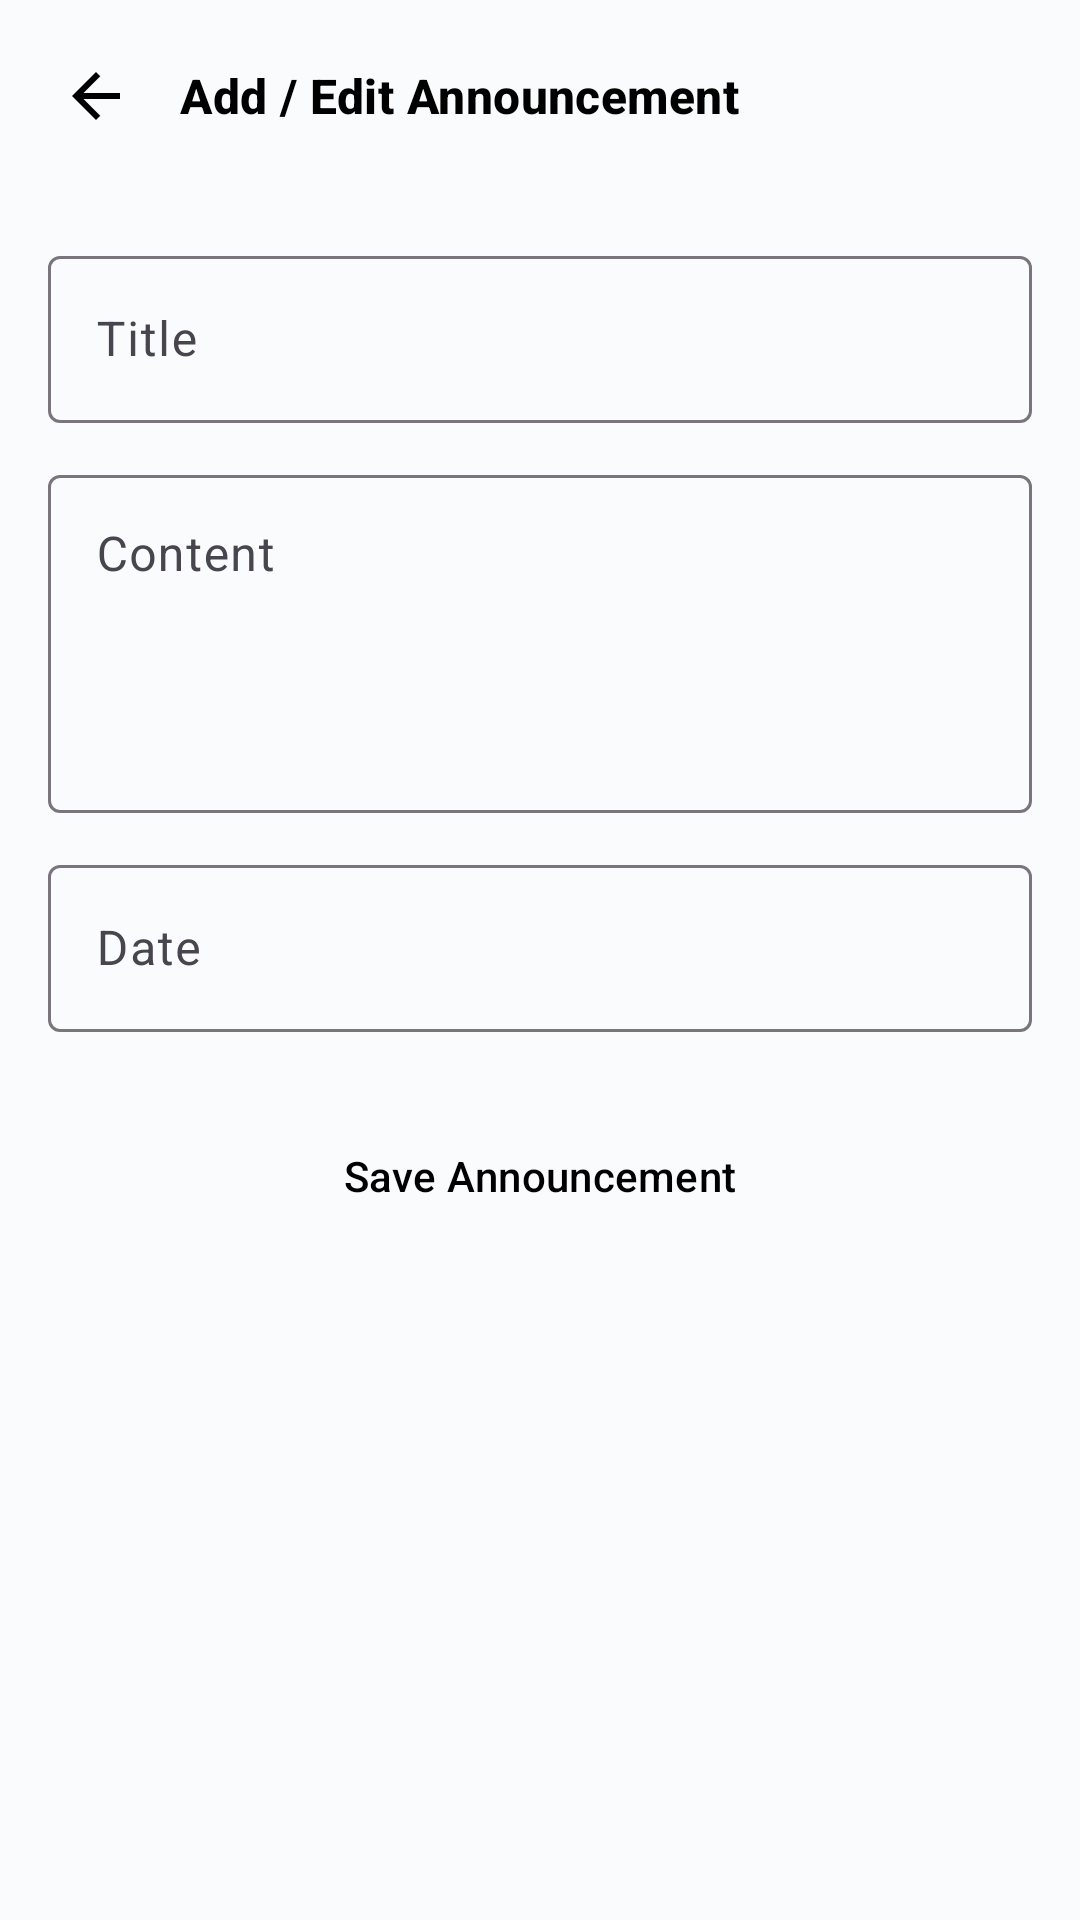

Android layout source for this screen:
<!-- AndroidManifest.xml: application theme Theme.HACPrototype -->
<!-- res/layout/fragment_add_edit_announcement.xml -->
<?xml version="1.0" encoding="utf-8"?>
<ScrollView xmlns:android="http://schemas.android.com/apk/res/android"
    android:layout_width="match_parent"
    android:layout_height="match_parent"
    android:background="@color/habibia_background"
    android:fillViewport="true">

    <LinearLayout
        android:layout_width="match_parent"
        android:layout_height="wrap_content"
        android:orientation="vertical">

        <LinearLayout
            android:layout_width="match_parent"
            android:layout_height="wrap_content"
            android:gravity="center_vertical"
            android:orientation="horizontal"
            android:paddingStart="8dp"
            android:paddingTop="8dp"
            android:paddingEnd="16dp"
            android:paddingBottom="8dp">

            <ImageButton
                android:id="@+id/backButton"
                android:layout_width="48dp"
                android:layout_height="48dp"
                android:background="?attr/selectableItemBackgroundBorderless"
                android:contentDescription="@string/cd_back"
                android:padding="12dp"
                android:src="@drawable/ic_back" />

            <TextView
                style="@style/Text.Habibia.Section"
                android:layout_width="wrap_content"
                android:layout_height="wrap_content"
                android:layout_marginStart="4dp"
                android:text="Add / Edit Announcement" />
        </LinearLayout>

        <LinearLayout
            android:layout_width="match_parent"
            android:layout_height="wrap_content"
            android:orientation="vertical"
            android:padding="16dp">

            <com.google.android.material.textfield.TextInputLayout
                style="@style/Widget.Material3.TextInputLayout.OutlinedBox"
                android:layout_width="match_parent"
                android:layout_height="wrap_content"
                android:hint="Title">

                <com.google.android.material.textfield.TextInputEditText
                    android:id="@+id/titleInput"
                    android:layout_width="match_parent"
                    android:layout_height="wrap_content"
                    android:inputType="textCapSentences" />
            </com.google.android.material.textfield.TextInputLayout>

            <com.google.android.material.textfield.TextInputLayout
                style="@style/Widget.Material3.TextInputLayout.OutlinedBox"
                android:layout_width="match_parent"
                android:layout_height="wrap_content"
                android:layout_marginTop="12dp"
                android:hint="Content">

                <com.google.android.material.textfield.TextInputEditText
                    android:id="@+id/contentInput"
                    android:layout_width="match_parent"
                    android:layout_height="wrap_content"
                    android:gravity="top"
                    android:inputType="textMultiLine"
                    android:minLines="4" />
            </com.google.android.material.textfield.TextInputLayout>

            <com.google.android.material.textfield.TextInputLayout
                style="@style/Widget.Material3.TextInputLayout.OutlinedBox"
                android:layout_width="match_parent"
                android:layout_height="wrap_content"
                android:layout_marginTop="12dp"
                android:hint="Date">

                <com.google.android.material.textfield.TextInputEditText
                    android:id="@+id/dateInput"
                    android:layout_width="match_parent"
                    android:layout_height="wrap_content"
                    android:focusable="false"
                    android:inputType="none" />
            </com.google.android.material.textfield.TextInputLayout>

            <Button
                android:id="@+id/saveAnnouncementButton"
                style="@style/Widget.Habibia.Button"
                android:layout_width="match_parent"
                android:layout_height="wrap_content"
                android:layout_marginTop="24dp"
                android:text="Save Announcement" />
        </LinearLayout>
    </LinearLayout>
</ScrollView>
<!-- resources referenced by this layout -->
<resources>
  <color name="habibia_background">#FFFAFBFC</color>
  <!-- drawable ic_back (drawable) -->
  <?xml version="1.0" encoding="utf-8"?>
  <vector xmlns:android="http://schemas.android.com/apk/res/android"
      android:width="24dp"
      android:height="24dp"
      android:viewportWidth="24"
      android:viewportHeight="24">
      <path
          android:fillColor="#FF000000"
          android:pathData="M20,11H7.83l5.59,-5.59L12,4l-8,8 8,8 1.41,-1.41L7.83,13H20v-2z" />
  </vector>
  
  <string name="cd_back">Back</string>
  <style name="Text.Habibia.Section" parent="TextAppearance.Material3.TitleMedium">
          <item name="android:textColor">@color/habibia_text_primary</item>
          <item name="android:textStyle">bold</item>
          <item name="android:fontFamily">sans-serif-medium</item>
      </style>
  <style name="Widget.Habibia.Button" parent="Widget.Material3.Button">
          <item name="backgroundTint">@color/habibia_green</item>
          <item name="android:textColor">@color/habibia_text_on_green</item>
          <item name="cornerRadius">@dimen/radius_sm</item>
          <item name="android:minHeight">@dimen/touch_min</item>
          <item name="android:textAllCaps">false</item>
          <item name="android:fontFamily">sans-serif-medium</item>
      </style>
  <style name="Theme.HACPrototype" parent="Base.Theme.HACPrototype" />
  <color name="habibia_text_primary">#FF000000</color>
  <color name="habibia_green">#FF9ABA55</color>
  <color name="habibia_text_on_green">#FF000000</color>
  <dimen name="radius_sm">8dp</dimen>
  <dimen name="touch_min">48dp</dimen>
  <color name="habibia_blue">#FF528FD0</color>
  <color name="habibia_text_on_dark">#FFFFFFFF</color>
  <color name="habibia_red">#FFFE3B3A</color>
  <color name="habibia_black">#FF000000</color>
  <color name="habibia_surface">#FFFFFFFF</color>
  <style name="Widget.Habibia.Card" parent="Widget.Material3.CardView.Elevated">
          <item name="cardBackgroundColor">@color/habibia_surface</item>
          <item name="cardCornerRadius">@dimen/radius_md</item>
          <item name="cardElevation">@dimen/card_elevation</item>
          <item name="strokeWidth">0dp</item>
      </style>
  <style name="Widget.Habibia.BottomNav" parent="Widget.Material3.BottomNavigationView">
          <item name="backgroundTint">@color/habibia_surface</item>
          <item name="itemIconTint">@color/habibia_bottom_nav_color</item>
          <item name="itemTextColor">@color/habibia_bottom_nav_color</item>
          <item name="itemActiveIndicatorStyle">@style/Widget.Habibia.BottomNav.ActiveIndicator</item>
          <item name="labelVisibilityMode">labeled</item>
          <item name="elevation">8dp</item>
      </style>
  <dimen name="radius_md">12dp</dimen>
  <dimen name="card_elevation">2dp</dimen>
  <style name="Widget.Habibia.BottomNav.ActiveIndicator" parent="Widget.Material3.BottomNavigationView.ActiveIndicator">
          <item name="android:color">#339ABA55</item>
      </style>
</resources>
